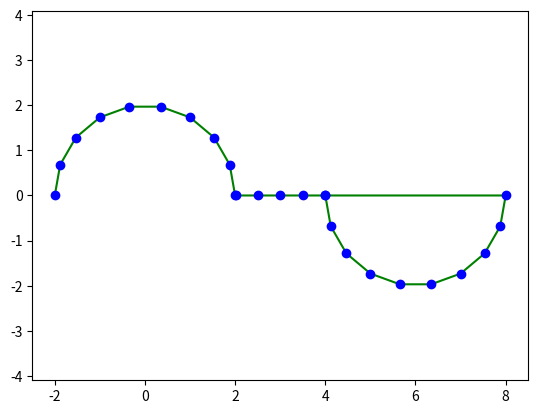

Write Python code to recreate this figure.
import matplotlib.pyplot as plt
import numpy as np

from scipy import interpolate
t0 = np.linspace(np.pi, 0, 10)
x0= 2*np.cos(t0)
y0 = 2*np.sin(t0)

x1= np.linspace (2.01, 4, 5)
y1 = np.zeros (len(x1))

t2 = np.linspace(np.pi*2, np.pi, 10)
x2 = 6 + 2*np.cos(t2)
y2 = 2 *np.sin(t2)

x = np.append(x0, x1)
y = np.append(y0, y1)

x = np.append(x0,x2)
y = np.append (y0, y2)

spline_coords, figure_spline_part = interpolate.splprep([x,y], s = 0)
spline_curve = interpolate.splev(figure_spline_part, spline_coords)
plt.plot(spline_curve[0], spline_curve[1], color  = 'g')

plt.axis ('equal')
plt.plot(x0, y0, 'bo')
plt.plot(x1, y1, 'bo')
plt.plot(x2, y2, 'bo')
plt.savefig('KILL7.png')